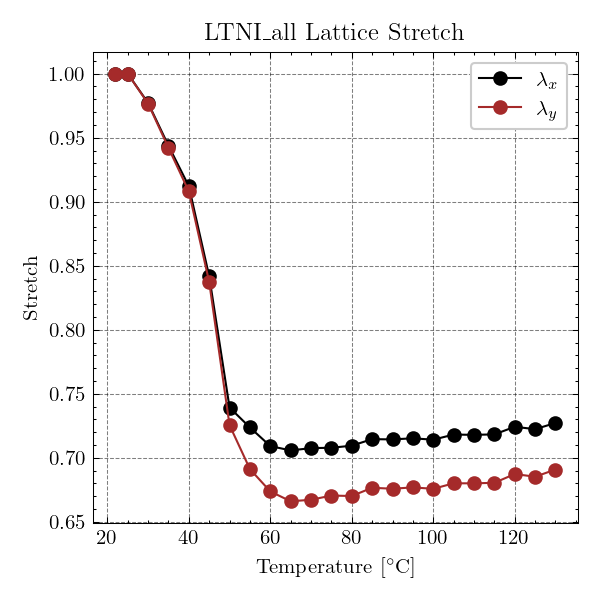

Values plotted in this chart, from the file beside it:
x_stretch, 1.00E+00, 1.00E+00, 9.77E-01, 9.44E-01, 9.12E-01, 8.42E-01, 7.39E-01, 7.24E-01, 7.09E-01, 7.06E-01, 7.08E-01, 7.08E-01, 7.10E-01, 7.15E-01, 7.14E-01, 7.15E-01, 7.14E-01, 7.18E-01, 7.18E-01, 7.18E-01, 7.24E-01, 7.22E-01, 7.27E-01
y_stretch, 1.00E+00, 1.00E+00, 9.77E-01, 9.42E-01, 9.08E-01, 8.37E-01, 7.25E-01, 6.91E-01, 6.74E-01, 6.66E-01, 6.67E-01, 6.71E-01, 6.70E-01, 6.77E-01, 6.76E-01, 6.77E-01, 6.76E-01, 6.80E-01, 6.80E-01, 6.81E-01, 6.87E-01, 6.85E-01, 6.91E-01
